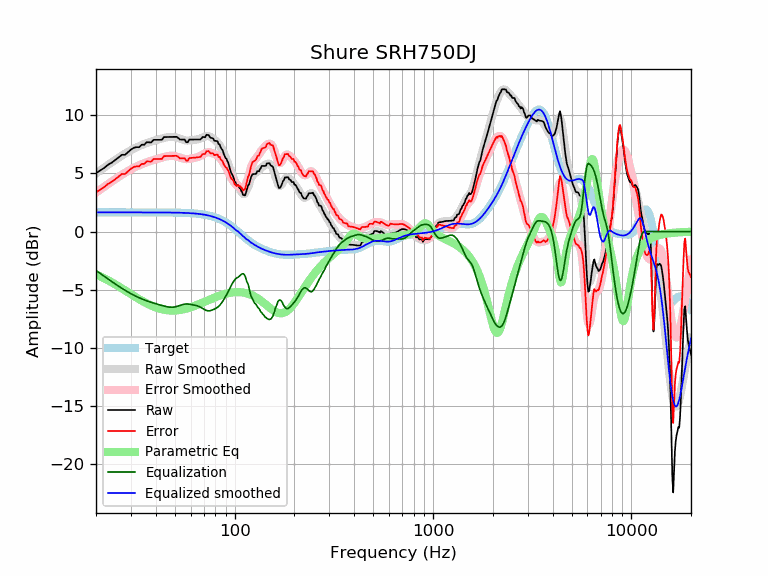

The file beside this chart, header and first rows:
frequency, raw, error, smoothed, error_smoothed, equalization, parametric_eq, equalized_raw, equalized_smoothed, target
20, 5.02, 3.37, 4.99, 3.35, -3.35, -3.70, 1.67, 1.65, 1.65
21, 5.24, 3.59, 5.25, 3.60, -3.60, -3.85, 1.64, 1.65, 1.65
22, 5.47, 3.82, 5.49, 3.85, -3.85, -4.02, 1.62, 1.65, 1.65
23, 5.74, 4.09, 5.73, 4.08, -4.08, -4.19, 1.66, 1.65, 1.65
24, 5.92, 4.27, 5.94, 4.30, -4.30, -4.36, 1.62, 1.65, 1.65
25, 6.14, 4.49, 6.15, 4.50, -4.50, -4.54, 1.64, 1.65, 1.65
26, 6.37, 4.72, 6.34, 4.70, -4.70, -4.71, 1.67, 1.65, 1.65
27, 6.59, 4.95, 6.53, 4.88, -4.88, -4.89, 1.72, 1.65, 1.65
28, 6.59, 4.94, 6.69, 5.05, -5.05, -5.06, 1.55, 1.65, 1.65
29, 6.82, 5.17, 6.85, 5.20, -5.20, -5.22, 1.62, 1.65, 1.65
30, 7.04, 5.39, 6.99, 5.34, -5.34, -5.38, 1.70, 1.65, 1.65
31, 7.19, 5.54, 7.12, 5.47, -5.47, -5.53, 1.72, 1.65, 1.65
32, 7.25, 5.61, 7.23, 5.59, -5.59, -5.68, 1.67, 1.65, 1.65
33, 7.24, 5.60, 7.34, 5.69, -5.69, -5.81, 1.55, 1.65, 1.65
34, 7.46, 5.82, 7.43, 5.79, -5.79, -5.94, 1.68, 1.65, 1.65
35, 7.45, 5.81, 7.52, 5.87, -5.87, -6.06, 1.58, 1.65, 1.65
36, 7.67, 6.03, 7.60, 5.95, -5.95, -6.17, 1.72, 1.65, 1.65
37, 7.66, 6.02, 7.67, 6.02, -6.02, -6.27, 1.64, 1.64, 1.64
38, 7.65, 6.01, 7.73, 6.08, -6.08, -6.36, 1.57, 1.64, 1.64
39, 7.88, 6.23, 7.79, 6.14, -6.14, -6.44, 1.73, 1.64, 1.64
40, 7.87, 6.23, 7.84, 6.20, -6.20, -6.52, 1.67, 1.64, 1.64
41, 7.88, 6.23, 7.90, 6.25, -6.25, -6.58, 1.62, 1.64, 1.64
42, 7.88, 6.24, 7.95, 6.31, -6.31, -6.63, 1.57, 1.64, 1.64
43, 7.88, 6.24, 8.00, 6.36, -6.36, -6.68, 1.53, 1.64, 1.64
44, 8.12, 6.48, 8.04, 6.40, -6.40, -6.72, 1.71, 1.64, 1.64
45, 8.12, 6.48, 8.08, 6.44, -6.44, -6.75, 1.68, 1.64, 1.64
46, 8.12, 6.49, 8.11, 6.47, -6.47, -6.77, 1.65, 1.64, 1.64
47, 8.13, 6.49, 8.13, 6.50, -6.50, -6.78, 1.63, 1.63, 1.63
48, 8.13, 6.50, 8.14, 6.50, -6.50, -6.79, 1.62, 1.63, 1.63
49, 8.13, 6.50, 8.13, 6.50, -6.50, -6.79, 1.63, 1.63, 1.63
50, 8.13, 6.51, 8.10, 6.48, -6.48, -6.79, 1.66, 1.63, 1.63
51, 8.13, 6.51, 8.06, 6.44, -6.44, -6.77, 1.69, 1.62, 1.62
52, 8.03, 6.41, 8.02, 6.40, -6.40, -6.76, 1.63, 1.62, 1.62
53, 7.90, 6.29, 7.97, 6.35, -6.35, -6.74, 1.55, 1.62, 1.62
54, 7.90, 6.29, 7.92, 6.30, -6.30, -6.72, 1.60, 1.61, 1.61
55, 7.90, 6.29, 7.87, 6.27, -6.27, -6.69, 1.63, 1.61, 1.61
56, 7.90, 6.30, 7.84, 6.24, -6.24, -6.66, 1.66, 1.60, 1.60
57, 7.67, 6.07, 7.82, 6.23, -6.23, -6.62, 1.45, 1.60, 1.60
58, 7.67, 6.08, 7.82, 6.23, -6.23, -6.59, 1.45, 1.59, 1.59
59, 7.90, 6.32, 7.82, 6.24, -6.24, -6.55, 1.66, 1.58, 1.58
60, 7.90, 6.32, 7.83, 6.26, -6.26, -6.51, 1.64, 1.58, 1.58
61, 7.90, 6.33, 7.85, 6.28, -6.28, -6.47, 1.62, 1.57, 1.57
62, 7.90, 6.34, 7.86, 6.30, -6.30, -6.42, 1.59, 1.56, 1.56
63, 7.90, 6.35, 7.88, 6.33, -6.33, -6.38, 1.57, 1.55, 1.55
64, 7.90, 6.36, 7.90, 6.36, -6.36, -6.33, 1.54, 1.54, 1.54
65, 7.90, 6.38, 7.92, 6.39, -6.39, -6.29, 1.51, 1.53, 1.53
66, 7.91, 6.39, 7.95, 6.44, -6.44, -6.24, 1.47, 1.51, 1.51
67, 7.91, 6.41, 7.99, 6.49, -6.49, -6.19, 1.42, 1.50, 1.50
68, 8.00, 6.51, 8.03, 6.55, -6.55, -6.15, 1.45, 1.49, 1.49
69, 8.12, 6.65, 8.08, 6.61, -6.61, -6.10, 1.51, 1.47, 1.47
70, 8.11, 6.66, 8.13, 6.68, -6.68, -6.06, 1.44, 1.45, 1.45
71, 8.10, 6.67, 8.17, 6.74, -6.74, -6.01, 1.36, 1.44, 1.44
72, 8.31, 6.90, 8.20, 6.78, -6.78, -5.97, 1.53, 1.42, 1.42
73, 8.30, 6.90, 8.20, 6.81, -6.81, -5.92, 1.49, 1.40, 1.40
74, 8.28, 6.91, 8.19, 6.81, -6.81, -5.88, 1.47, 1.37, 1.37
75, 8.10, 6.75, 8.15, 6.80, -6.80, -5.84, 1.30, 1.35, 1.35
76, 8.04, 6.71, 8.10, 6.78, -6.78, -5.80, 1.26, 1.32, 1.32
77, 8.03, 6.74, 8.04, 6.75, -6.75, -5.76, 1.29, 1.30, 1.30
78, 7.97, 6.70, 7.98, 6.71, -6.71, -5.72, 1.26, 1.27, 1.27
79, 7.80, 6.56, 7.90, 6.66, -6.66, -5.68, 1.13, 1.24, 1.24
... 553 more rows
